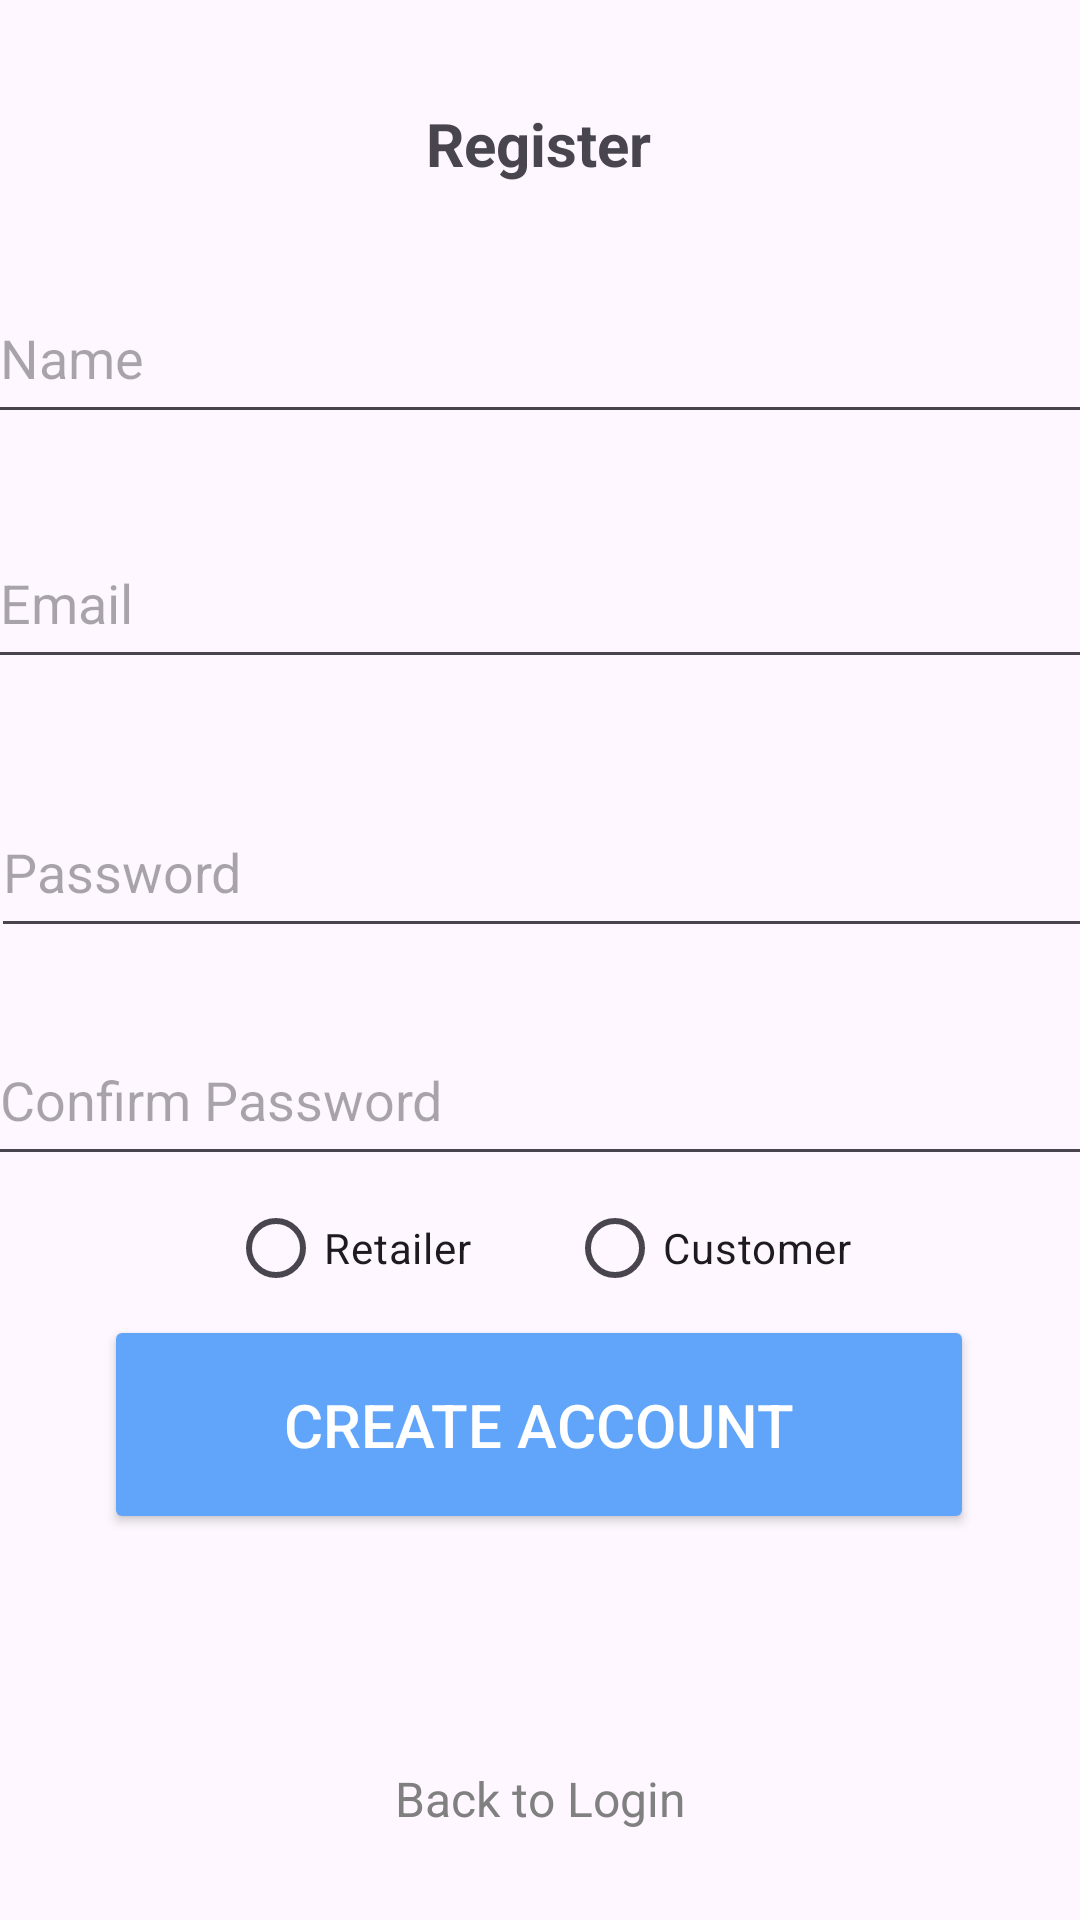

The Android layout XML behind this screen, and the referenced resources:
<!-- AndroidManifest.xml: application theme Theme.PricePalLK -->
<!-- res/layout/activity_registerscreen.xml -->
<?xml version="1.0" encoding="utf-8"?>
<androidx.constraintlayout.widget.ConstraintLayout xmlns:android="http://schemas.android.com/apk/res/android"
    xmlns:app="http://schemas.android.com/apk/res-auto"
    xmlns:tools="http://schemas.android.com/tools"
    android:id="@+id/main"
    android:layout_width="match_parent"
    android:layout_height="match_parent"
    tools:context=".Registerscreen">

    <Button
        android:id="@+id/button3"
        android:layout_width="290dp"
        android:layout_height="73dp"
        android:backgroundTint="#60A5FA"
        android:gravity="center"
        android:text="Create Account"
        android:textAlignment="center"
        android:textColor="#FFFFFF"
        android:textSize="20sp"
        app:cornerRadius="20dp"
        app:layout_constraintBottom_toBottomOf="parent"
        app:layout_constraintEnd_toEndOf="parent"
        app:layout_constraintHorizontal_bias="0.495"
        app:layout_constraintStart_toStartOf="parent"
        app:layout_constraintTop_toTopOf="parent"
        app:layout_constraintVertical_bias="0.773" />

    <TextView
        android:id="@+id/textView5"
        android:layout_width="wrap_content"
        android:layout_height="wrap_content"
        android:textAlignment="center"
        android:gravity="center"
        android:text="Register"
        android:textSize="20sp"
        android:textStyle="bold"
        app:layout_constraintBottom_toBottomOf="parent"
        app:layout_constraintEnd_toEndOf="parent"
        app:layout_constraintHorizontal_bias="0.498"
        app:layout_constraintStart_toStartOf="parent"
        app:layout_constraintTop_toTopOf="parent"
        app:layout_constraintVertical_bias="0.056" />

    <EditText
        android:id="@+id/editTextText"
        android:layout_width="369dp"
        android:layout_height="54dp"
        android:ems="10"
        android:hint="Name"
        android:inputType="text"
        app:layout_constraintBottom_toBottomOf="parent"
        app:layout_constraintEnd_toEndOf="parent"
        app:layout_constraintHorizontal_bias="0.497"
        app:layout_constraintStart_toStartOf="parent"
        app:layout_constraintTop_toTopOf="parent"
        app:layout_constraintVertical_bias="0.155" />

    <EditText
        android:id="@+id/editTextTextEmailAddress3"
        android:layout_width="369dp"
        android:layout_height="54dp"
        android:ems="10"
        android:hint="Email"
        android:inputType="textEmailAddress"
        app:layout_constraintBottom_toBottomOf="parent"
        app:layout_constraintEnd_toEndOf="parent"
        app:layout_constraintHorizontal_bias="0.497"
        app:layout_constraintStart_toStartOf="parent"
        app:layout_constraintTop_toTopOf="parent"
        app:layout_constraintVertical_bias="0.294" />

    <EditText
        android:id="@+id/editTextTextPassword"
        android:layout_width="369dp"
        android:layout_height="54dp"
        android:ems="10"
        android:hint="Password"
        android:inputType="textPassword"
        app:layout_constraintBottom_toBottomOf="parent"
        app:layout_constraintEnd_toEndOf="parent"
        app:layout_constraintHorizontal_bias="0.38"
        app:layout_constraintStart_toStartOf="parent"
        app:layout_constraintTop_toTopOf="parent"
        app:layout_constraintVertical_bias="0.447" />

    <EditText
        android:id="@+id/editTextTextPassword2"
        android:layout_width="369dp"
        android:layout_height="54dp"
        android:ems="10"
        android:hint="Confirm Password"
        android:inputType="textPassword"
        app:layout_constraintBottom_toBottomOf="parent"
        app:layout_constraintEnd_toEndOf="parent"
        app:layout_constraintHorizontal_bias="0.497"
        app:layout_constraintStart_toStartOf="parent"
        app:layout_constraintTop_toTopOf="parent"
        app:layout_constraintVertical_bias="0.577" />

    <TextView
        android:id="@+id/textViewBackToLoginRegister"
        android:layout_width="wrap_content"
        android:layout_height="wrap_content"
        android:clickable="true"
        android:focusable="true"
        android:gravity="center"
        android:text="Back to Login"
        android:textAlignment="center"
        android:textColor="#808080"
        android:textSize="16sp"
        app:layout_constraintBottom_toBottomOf="parent"
        app:layout_constraintEnd_toEndOf="parent"
        app:layout_constraintStart_toStartOf="parent"
        app:layout_constraintTop_toTopOf="parent"
        app:layout_constraintVertical_bias="0.952" />

    <RadioGroup
        android:id="@+id/radioGroupUserType"
        android:layout_width="match_parent"
        android:layout_height="wrap_content"
        android:orientation="horizontal"
        android:gravity="center"
        app:layout_constraintTop_toBottomOf="@+id/editTextTextPassword2"
        app:layout_constraintStart_toStartOf="parent"
        app:layout_constraintEnd_toEndOf="parent">

        <RadioButton
            android:id="@+id/radioButtonRetailer"
            android:layout_width="wrap_content"
            android:layout_height="wrap_content"
            android:text="Retailer"
            android:layout_marginEnd="16dp" />

        <RadioButton
            android:id="@+id/radioButtonCustomer"
            android:layout_width="wrap_content"
            android:layout_height="wrap_content"
            android:text="Customer"
            android:layout_marginStart="16dp" />
    </RadioGroup>
</androidx.constraintlayout.widget.ConstraintLayout>
<!-- resources referenced by this layout -->
<resources>
  <style name="Theme.PricePalLK" parent="Base.Theme.PricePalLK" />
  <style name="Base.Theme.PricePalLK" parent="Theme.Material3.DayNight.NoActionBar">
          
          
      </style>
</resources>
